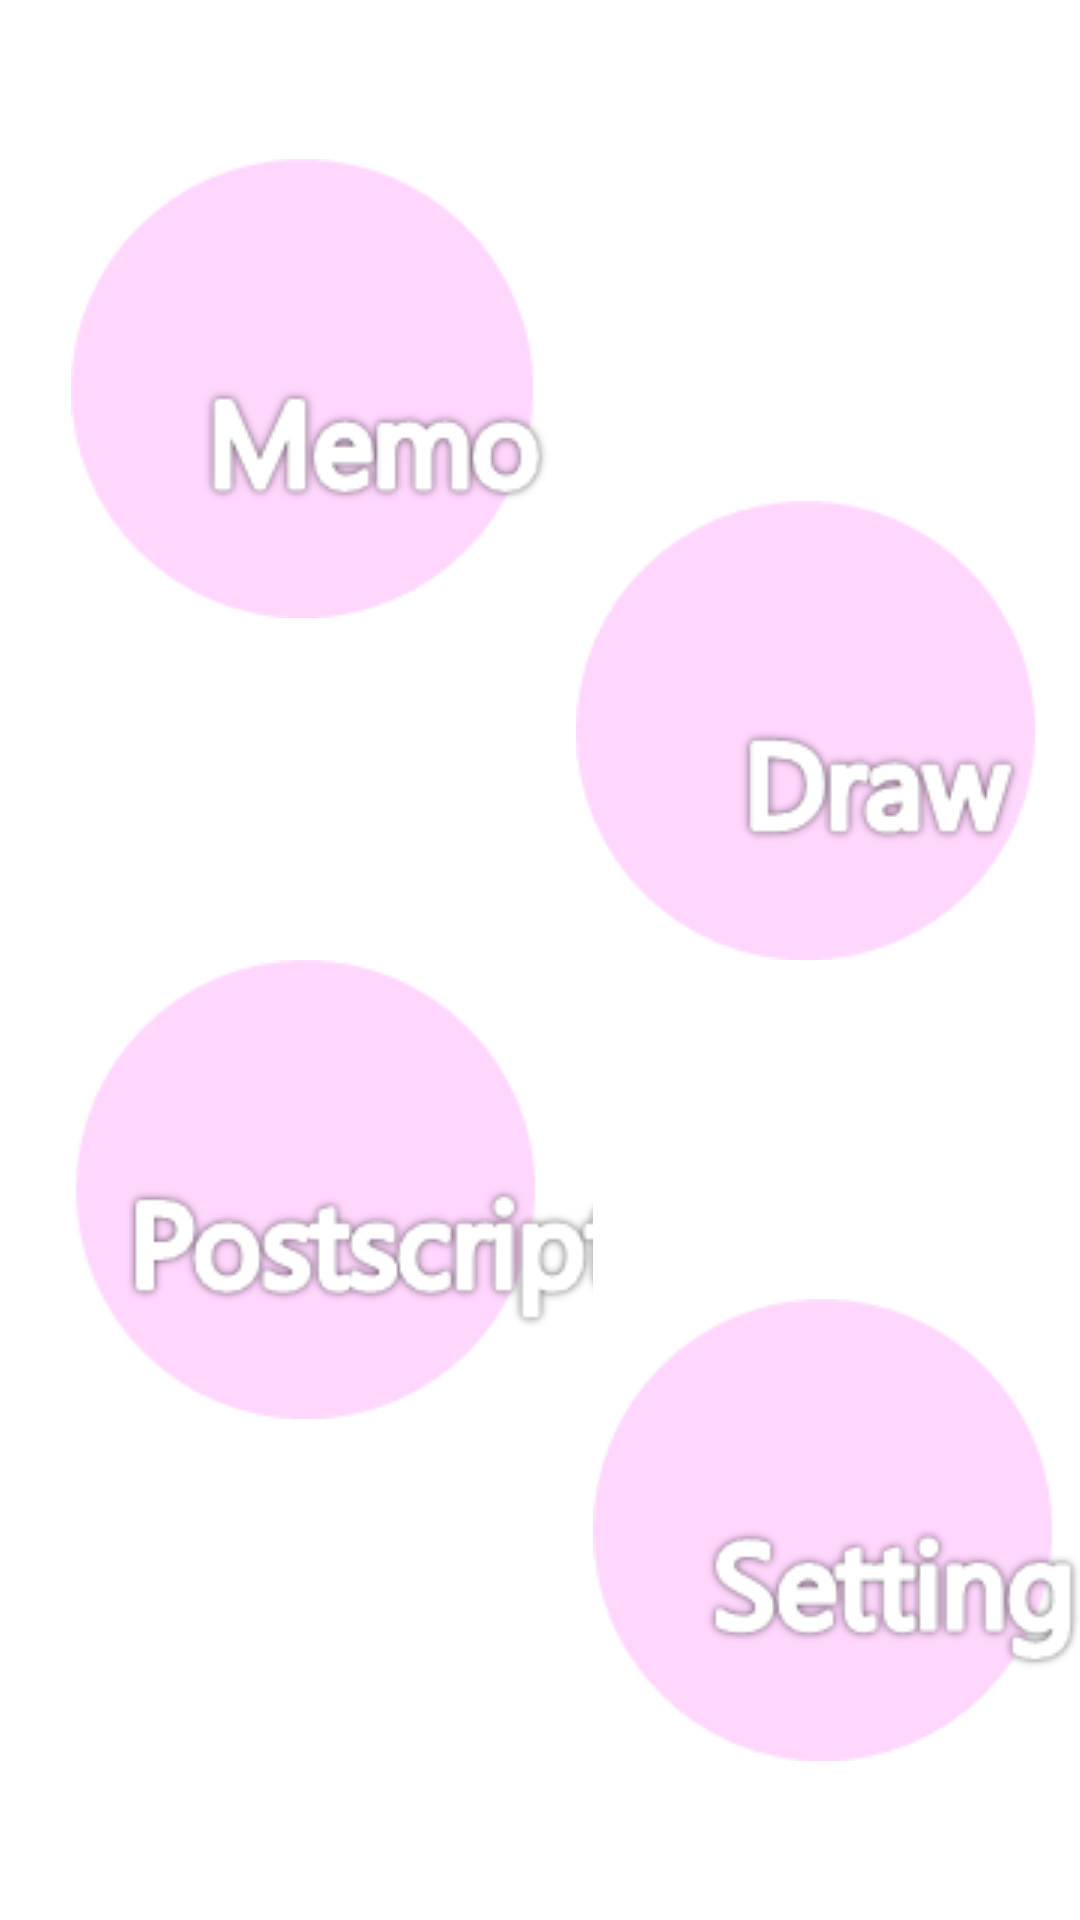

Here is an Android app screen rendered from its layout file. Give the layout XML and the strings, colors and styles it references.
<!-- AndroidManifest.xml: application theme CustomActionBarTheme -->
<!-- res/layout/activity_main.xml -->
<?xml version="1.0" encoding="utf-8"?>
<LinearLayout xmlns:android="http://schemas.android.com/apk/res/android"
    android:orientation="vertical" android:layout_width="match_parent"
    android:layout_height="match_parent"
    android:id="@+id/baseLayout"
    android:background="@android:color/white">

    <LinearLayout
        android:orientation="vertical"
        android:layout_width="wrap_content"
        android:layout_height="match_parent"
        android:layout_weight="1">

        <TextView
            android:layout_width="match_parent"
            android:layout_height="wrap_content"
            android:id="@+id/textView28"
            android:text="          "
            android:layout_weight="0.3" />

        <LinearLayout
            android:layout_width="match_parent"
            android:layout_height="wrap_content"
            android:layout_weight="1"
            android:orientation="horizontal">

            <LinearLayout
                android:orientation="horizontal"
                android:layout_width="wrap_content"
                android:layout_height="match_parent"
                android:layout_weight="0.3">

                <TextView
                    android:layout_width="wrap_content"
                    android:layout_height="wrap_content"
                    android:id="@+id/textView27"
                    android:text="          " />

            </LinearLayout>

            <ImageButton
                android:layout_width="wrap_content"
                android:layout_height="wrap_content"
                android:id="@+id/btnShort"
                android:background="@null"
                android:src="@drawable/menu1"
                android:scaleType="matrix"
                android:layout_weight="1"
                android:layout_gravity="top|right" />

            <ImageButton
                android:layout_width="wrap_content"
                android:layout_height="wrap_content"
                android:id="@+id/btnDraw"
                android:background="@null"
                android:src="@drawable/menu4"
                android:scaleType="matrix"
                android:layout_gravity="bottom|right"
                android:layout_weight="1" />

        </LinearLayout>
    </LinearLayout>

    <LinearLayout
        android:orientation="vertical"
        android:layout_width="match_parent"
        android:layout_height="match_parent"
        android:layout_weight="1">

        <LinearLayout
            android:orientation="horizontal"
            android:layout_width="match_parent"
            android:layout_height="wrap_content"
            android:layout_weight="1">

            <LinearLayout
                android:orientation="horizontal"
                android:layout_width="wrap_content"
                android:layout_height="match_parent"
                android:layout_weight="0.3" >

                <TextView
                    android:layout_width="wrap_content"
                    android:layout_height="wrap_content"
                    android:id="@+id/textView26"
                    android:text="        " />
            </LinearLayout>

            <ImageButton
                android:layout_width="wrap_content"
                android:layout_height="wrap_content"
                android:id="@+id/btnPost"
                android:layout_weight="1"
                android:background="@null"
                android:src="@drawable/menu3"
                android:scaleType="matrix"
                android:layout_gravity="top|right" />

            <ImageButton
                android:layout_width="wrap_content"
                android:layout_height="wrap_content"
                android:id="@+id/btnSet"
                android:layout_weight="1"
                android:background="@null"
                android:src="@drawable/menu2"
                android:scaleType="matrix"
                android:layout_gravity="bottom|right" />
        </LinearLayout>

        <TextView
            android:layout_width="match_parent"
            android:layout_height="wrap_content"
            android:id="@+id/textView29"
            android:text="          "
            android:layout_weight="0.3" />
    </LinearLayout>

</LinearLayout>
<!-- resources referenced by this layout -->
<resources>
  <!-- drawable menu1: png bitmap (drawable, 6294 bytes) -->
  <!-- drawable menu2: png bitmap (drawable, 7076 bytes) -->
  <!-- drawable menu3: png bitmap (drawable, 8507 bytes) -->
  <!-- drawable menu4: png bitmap (drawable, 5478 bytes) -->
  <style name="CustomActionBarTheme" parent="@android:style/Theme.Holo.Light.DarkActionBar">
          <item name="android:actionBarStyle">@style/MyActionBar</item>
      </style>
  <style name="MyActionBar" parent="@android:style/Widget.Holo.Light.ActionBar.Solid.Inverse">
          <item name="android:background">@color/actionbar</item>
          <item name="android:titleTextStyle">@style/MyActionBarTitleText</item>
      </style>
  <color name="actionbar">#FFD6FD</color>
  <style name="MyActionBarTitleText" parent="@android:style/TextAppearance.Holo.Widget.ActionBar.Title">
          <item name="android:textColor">@color/actionbar_text</item>
      </style>
  <color name="actionbar_text">#FF6CEB</color>
</resources>
